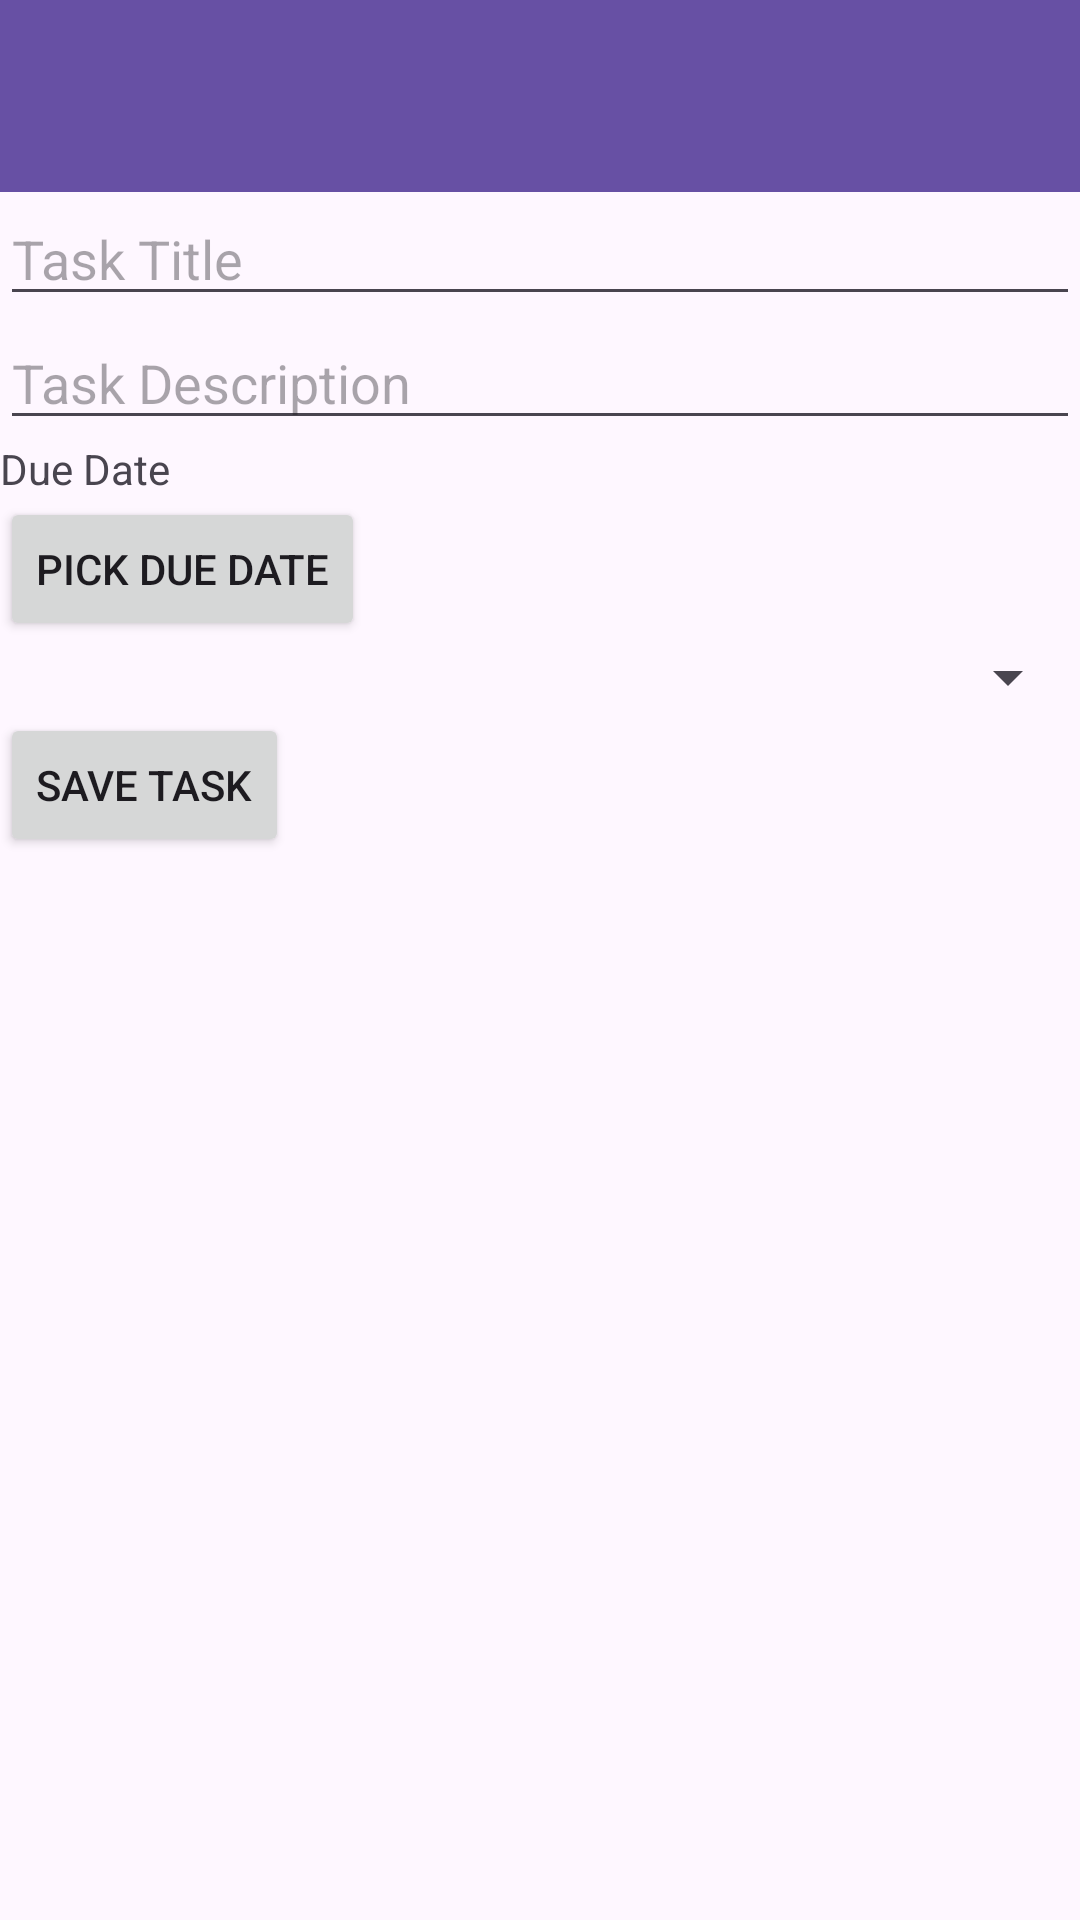

Layout XML and referenced resources for this Android screen:
<!-- AndroidManifest.xml: application theme Theme.ProjektMA -->
<!-- res/layout/fragment_add_task.xml -->
<?xml version="1.0" encoding="utf-8"?>
<LinearLayout
    xmlns:android="http://schemas.android.com/apk/res/android"
    android:layout_width="match_parent"
    android:layout_height="match_parent"
    android:orientation="vertical">


    <LinearLayout
        xmlns:android="http://schemas.android.com/apk/res/android"
        android:layout_width="match_parent"
        android:layout_height="match_parent"
        android:orientation="vertical">


        
        <androidx.appcompat.widget.Toolbar
            android:id="@+id/toolbar"
            android:layout_width="match_parent"
            android:layout_height="?attr/actionBarSize"
            android:background="?attr/colorPrimary"
            android:theme="?attr/actionBarTheme"
            android:titleTextColor="@android:color/white"
            android:popupTheme="@style/ThemeOverlay.AppCompat.Light"/>

        
        <EditText
            android:id="@+id/editTextTitle"
            android:layout_width="match_parent"
            android:layout_height="wrap_content"
            android:hint="Task Title"/>

        <EditText
            android:id="@+id/editTextDescription"
            android:layout_width="match_parent"
            android:layout_height="wrap_content"
            android:hint="Task Description"/>
        <TextView
            android:id="@+id/textViewDueDate"
            android:layout_width="match_parent"
            android:layout_height="wrap_content"
            android:text="Due Date"/>

        <Button
            android:id="@+id/buttonPickDueDate"
            android:layout_width="wrap_content"
            android:layout_height="wrap_content"
            android:text="Pick Due Date"/>

        
        <Spinner
            android:id="@+id/spinnerPriority"
            android:layout_width="match_parent"
            android:layout_height="wrap_content"
            android:text="Pick"/>

        

        
        <Button
            android:id="@+id/buttonSaveTask"
            android:layout_width="wrap_content"
            android:layout_height="wrap_content"
            android:text="Save Task"/>

    </LinearLayout>

</LinearLayout>
<!-- resources referenced by this layout -->
<resources>
  <style name="Theme.ProjektMA" parent="Base.Theme.ProjektMA" />
  <style name="Base.Theme.ProjektMA" parent="Theme.Material3.DayNight.NoActionBar">
          
          
      </style>
</resources>
